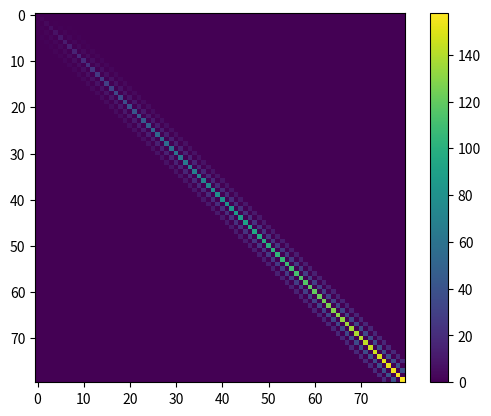

Write Python code to recreate this figure.
import numpy as np
import matplotlib.pyplot as plt
A = np.zeros((80,80))

for i in range(80):
    for j in range(80):
        if j == i:
            A[i,j] = 2*i
        elif j == i+2 or j == i-2:
            A[i,j] = 0.5*i
        elif j == i+4 or j==i-4:
            A[i,j]= 0.25*i
        else:
            A[i,j]= 0



plt.imshow(A);
plt.colorbar()
plt.show()
        
        

